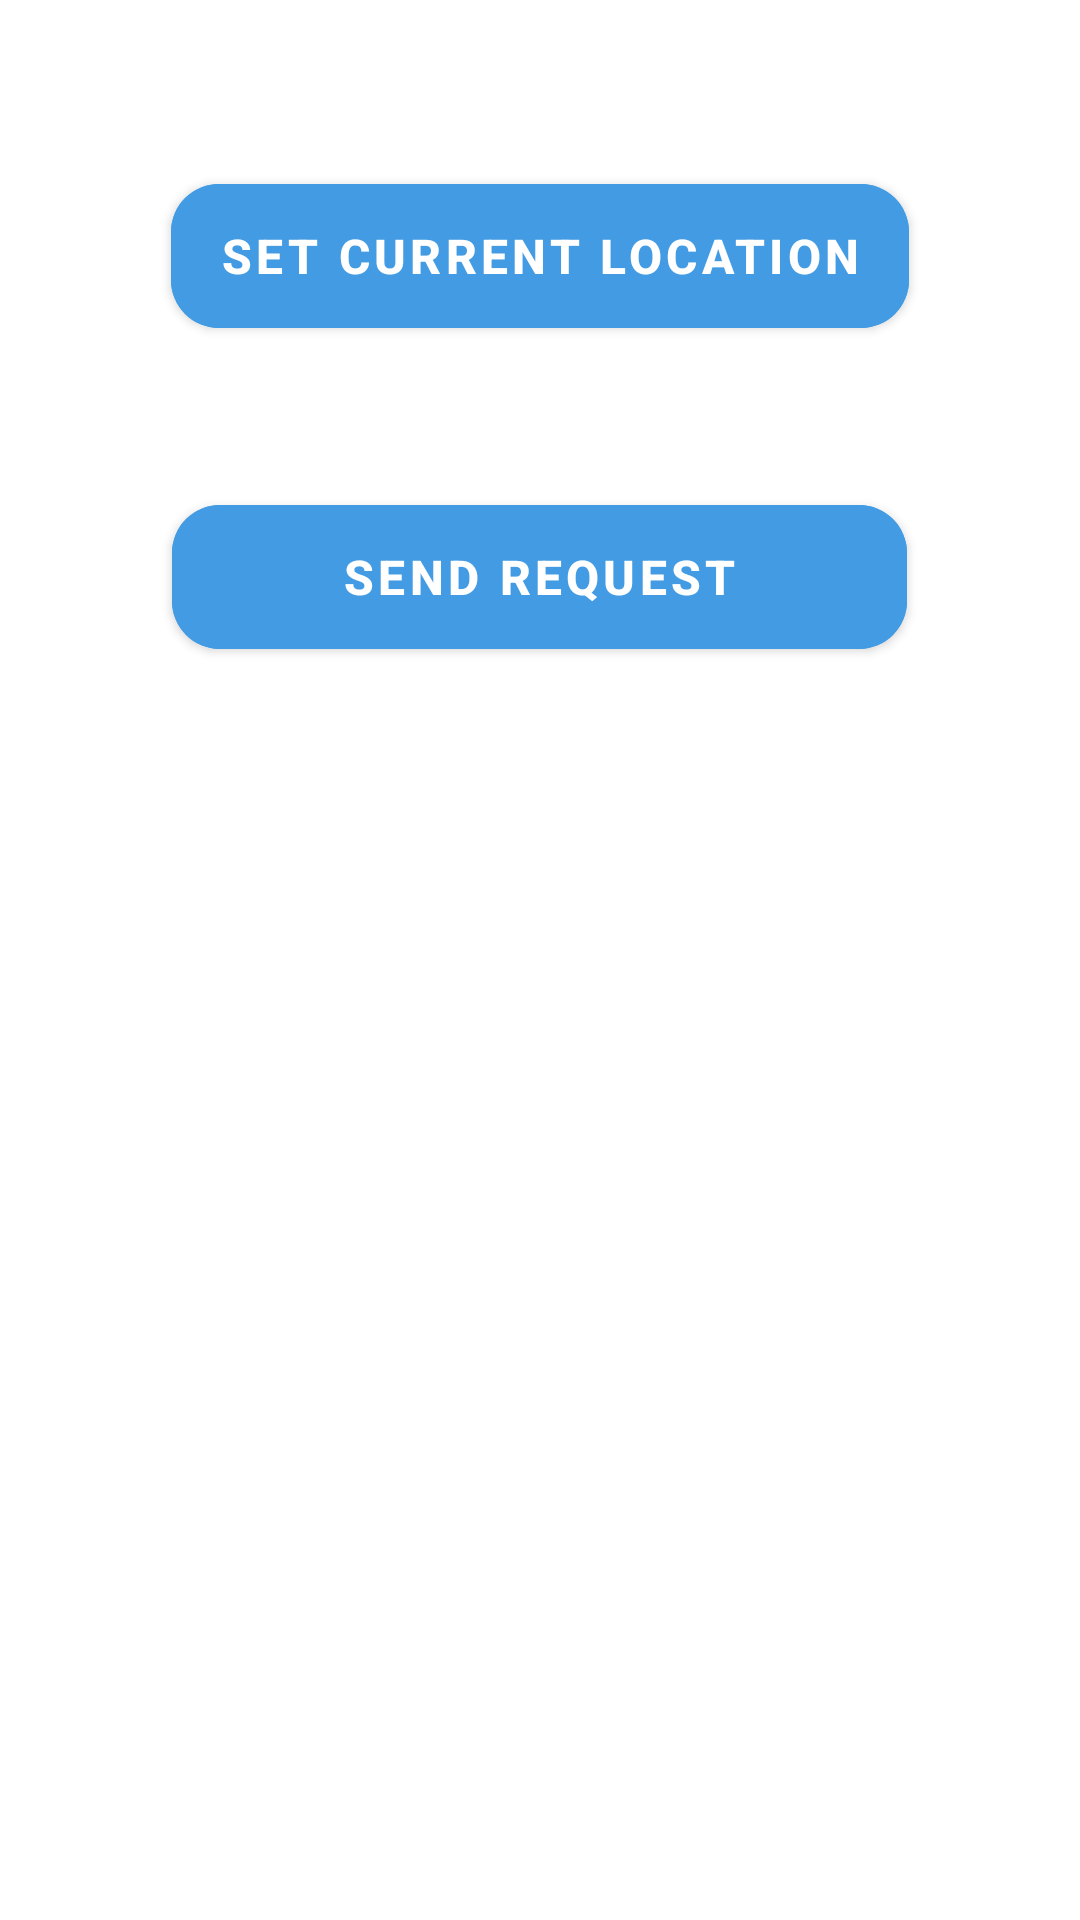

Layout XML and referenced resources for this Android screen:
<!-- AndroidManifest.xml: application theme Theme.23B11345BfinalProject -->
<!-- res/layout/fragment_request.xml -->
<?xml version="1.0" encoding="utf-8"?>
<FrameLayout xmlns:android="http://schemas.android.com/apk/res/android"
    xmlns:tools="http://schemas.android.com/tools"
    android:layout_width="match_parent"
    android:layout_height="match_parent"
    xmlns:app="http://schemas.android.com/apk/res-auto"
    tools:context=".RequestFragment"
    >

    <RelativeLayout
        android:layout_width="match_parent"
        android:layout_height="match_parent">

        <TextView
            android:id="@+id/request_TXT_title"
            android:layout_width="wrap_content"
            android:layout_height="wrap_content"
            android:layout_alignParentTop="true"
            android:layout_centerInParent="true"
            android:layout_marginStart="16dp"
            android:layout_marginEnd="16dp"
            android:text="@string/if_you_car_got_stuck_you_can_invite_a_drag_for_rescue"
            android:textAlignment="center"
            android:textColor="@color/white"
            android:textSize="18sp"
            android:textStyle="bold" />

        <com.google.android.material.button.MaterialButton
            android:id="@+id/request_BTN_setLocation"
            android:layout_width="wrap_content"
            android:layout_height="60dp"
            android:layout_below="@+id/request_TXT_title"
            android:layout_centerInParent="true"
            android:layout_marginTop="10dp"
            android:backgroundTint="@color/cyan"
            android:text="@string/set_current_location"
            android:textColor="@color/white"
            android:textSize="16sp"
            android:textStyle="bold"
            app:cornerRadius="16dp" />

        <TextView
            android:id="@+id/request_TXT_location"
            android:layout_width="wrap_content"
            android:layout_height="wrap_content"
            android:layout_centerInParent="true"
            android:text=""
            android:textStyle="bold"
            android:textSize="20sp"
            android:textColor="@color/white"
            android:layout_marginTop="10dp"
            android:layout_below="@+id/request_BTN_setLocation"
            />

        <com.google.android.material.button.MaterialButton
            android:id="@+id/request_BTN_send"
            android:layout_width="245dp"
            android:layout_height="60dp"
            android:layout_below="@+id/request_TXT_location"
            android:layout_centerInParent="true"
            android:layout_marginTop="10dp"
            android:backgroundTint="@color/cyan"
            android:text="@string/send_request"
            android:textColor="@color/white"
            android:textSize="16sp"
            android:textStyle="bold"
            app:cornerRadius="16dp" />

        <LinearLayout
            android:id="@+id/request_LYO_progress"
            android:layout_width="300dp"
            android:layout_height="wrap_content"
            android:layout_below="@+id/request_BTN_send"

            android:layout_centerInParent="true"
            android:layout_marginTop="10dp"
            android:orientation="vertical"
            android:visibility="invisible">

            <LinearLayout
                android:layout_width="match_parent"
                android:layout_height="wrap_content"
                android:layout_marginStart="10dp"
                android:layout_marginEnd="10dp">

                <com.google.android.material.imageview.ShapeableImageView
                    android:id="@+id/marker1"
                    android:layout_width="50dp"
                    android:layout_height="50dp"
                    android:layout_weight="1"
                    android:src="@drawable/hollowmarker" />

                <com.google.android.material.imageview.ShapeableImageView
                    android:id="@+id/marker2"
                    android:layout_width="50dp"
                    android:layout_height="50dp"
                    android:layout_weight="1"
                    android:src="@drawable/hollowmarker" />

                <com.google.android.material.imageview.ShapeableImageView
                    android:id="@+id/marker3"
                    android:layout_width="50dp"
                    android:layout_height="50dp"
                    android:layout_weight="1"
                    android:src="@drawable/hollowmarker" />

                <com.google.android.material.imageview.ShapeableImageView
                    android:id="@+id/marker4"
                    android:layout_width="50dp"
                    android:layout_height="50dp"
                    android:layout_weight="1"
                    android:src="@drawable/hollowmarker" />

            </LinearLayout>

            <ProgressBar
                android:id="@+id/progressBarMain"
                style="@style/Widget.AppCompat.ProgressBar.Horizontal"
                android:layout_width="match_parent"
                android:layout_height="30dp"
                android:layout_centerInParent="true"
                android:progressDrawable="@drawable/custom_progress_bg" />
        </LinearLayout>

    </RelativeLayout>

</FrameLayout>
<!-- resources referenced by this layout -->
<resources>
  <color name="cyan">#439CE3</color>
  <color name="white">#FFFFFFFF</color>
  <!-- drawable custom_progress_bg (drawable) -->
  <?xml version="1.0" encoding="utf-8"?>
  <layer-list xmlns:android="http://schemas.android.com/apk/res/android">
  
      <item android:id="@android:id/background">
          <shape android:shape="rectangle">
              <corners android:radius="10dp"/>
              <solid android:color="#D2EDFC"/>
          </shape>
      </item>
  
      <item android:id="@android:id/progress">
          <scale android:scaleWidth="100%">
              <shape android:shape="rectangle">
                  <corners android:radius="10dp"/>
                  <solid android:color="#287CF6"/>
              </shape>
          </scale>
      </item>
  </layer-list>
  <!-- drawable hollowmarker (drawable) -->
  <?xml version="1.0" encoding="utf-8"?>
  <vector xmlns:android="http://schemas.android.com/apk/res/android"
      android:width="100dp"
      android:height="100dp"
      android:viewportWidth="100"
      android:viewportHeight="100">
  
      <path
          android:fillColor="#000000"
          android:pathData="M50 3a34.531 34.531 0 0 0-34.492 34.492c0 18.449 31.601 57.14 32.947 58.778a2 2 0 0 0 3.09 0c1.346-1.639 32.947-40.33 32.947-58.778A34.531 34.531 0 0 0 50 3zm0 88.803c-6.404-8.083-30.492-39.474-30.492-54.31a30.492 30.492 0 1 1 60.984 0c0 14.836-24.088 46.227-30.492 54.31z" />
      <path
          android:fillColor="#000000"
          android:pathData="M50 22.265a14.077 14.077 0 1 0 14.077 14.077A14.093 14.093 0 0 0 50 22.265zm0 24.153a10.077 10.077 0 1 1 10.077-10.076A10.088 10.088 0 0 1 50 46.418z" />
  </vector>
  <string name="if_you_car_got_stuck_you_can_invite_a_drag_for_rescue">If you car got stuck, you can invite a drag for rescue</string>
  <string name="send_request">Send Request</string>
  <string name="set_current_location">Set Current Location</string>
  <style name="Theme.23B11345BfinalProject" parent="Theme.MaterialComponents.DayNight.DarkActionBar">
          
          <item name="colorPrimary">@color/primary</item>
          <item name="colorPrimaryVariant">@color/white</item>
          <item name="colorOnPrimary">@color/black</item>
          
          <item name="colorSecondary">@color/teal_200</item>
          <item name="colorSecondaryVariant">@color/teal_700</item>
          <item name="colorOnSecondary">@color/black</item>
  
          
          <item name="android:statusBarColor">@color/secondary</item>
          
      </style>
  <color name="primary">#3C4E6C</color>
  <color name="black">#FF000000</color>
  <color name="teal_200">#FF03DAC5</color>
  <color name="teal_700">#FF018786</color>
  <color name="secondary">#556B8F</color>
</resources>
